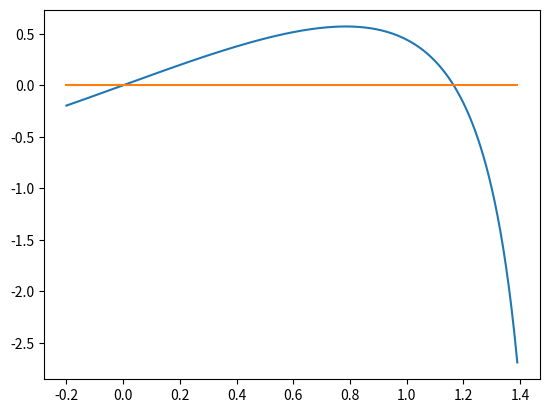

Recreate this plot in Python.
import numpy as np
import matplotlib.pyplot as plt

from scipy.optimize import fsolve
# from scipy.optimize import brentq

f = lambda x: 2 * x - np.tan(x)

f_ = lambda x: 2 - (1 / np.cos(x)) ** 2

xs = np.arange(-0.2, 1.4, 0.01)
ys = [f(x) for x in xs]
plt.plot(xs, ys)
plt.plot(xs, [0 for i in xs])
plt.show()

ans1 = fsolve(f, 0.1)
ans2 = fsolve(f, 1)

print('ans', ans1, ans2)

cond1 = 1 / f_(ans1)
cond2 = 1 / f_(ans2)

print('cond', cond1, cond2)